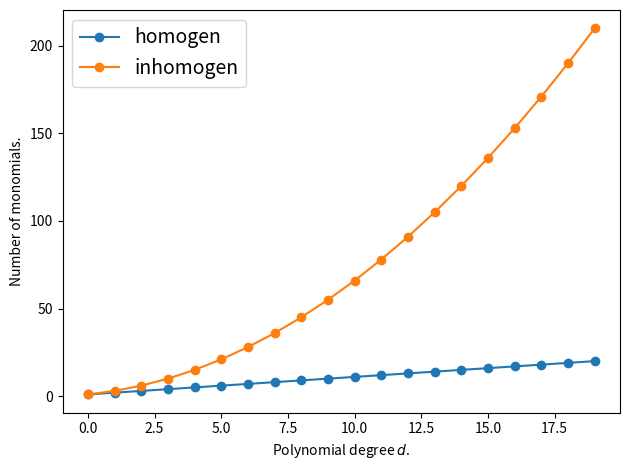

The matplotlib source for this figure: (Note: this script raises an exception after producing the figure.)
import matplotlib.pyplot as plt
import numpy as np


MAX_DEGREE = 20
degrees = np.arange(MAX_DEGREE)

plt.plot(degrees, degrees + 1, "-o", label="homogen")
plt.plot(degrees, (degrees + 1) * (degrees + 2) / 2,   "-o", label="inhomogen")
plt.xlabel(r"Polynomial degree $d$.")
plt.ylabel("Number of monomials.")
plt.legend(fontsize=14)
plt.tight_layout()
plt.savefig("figs/number_of_monomials.pdf", bbox_inches='tight', format="pdf")
plt.show()
